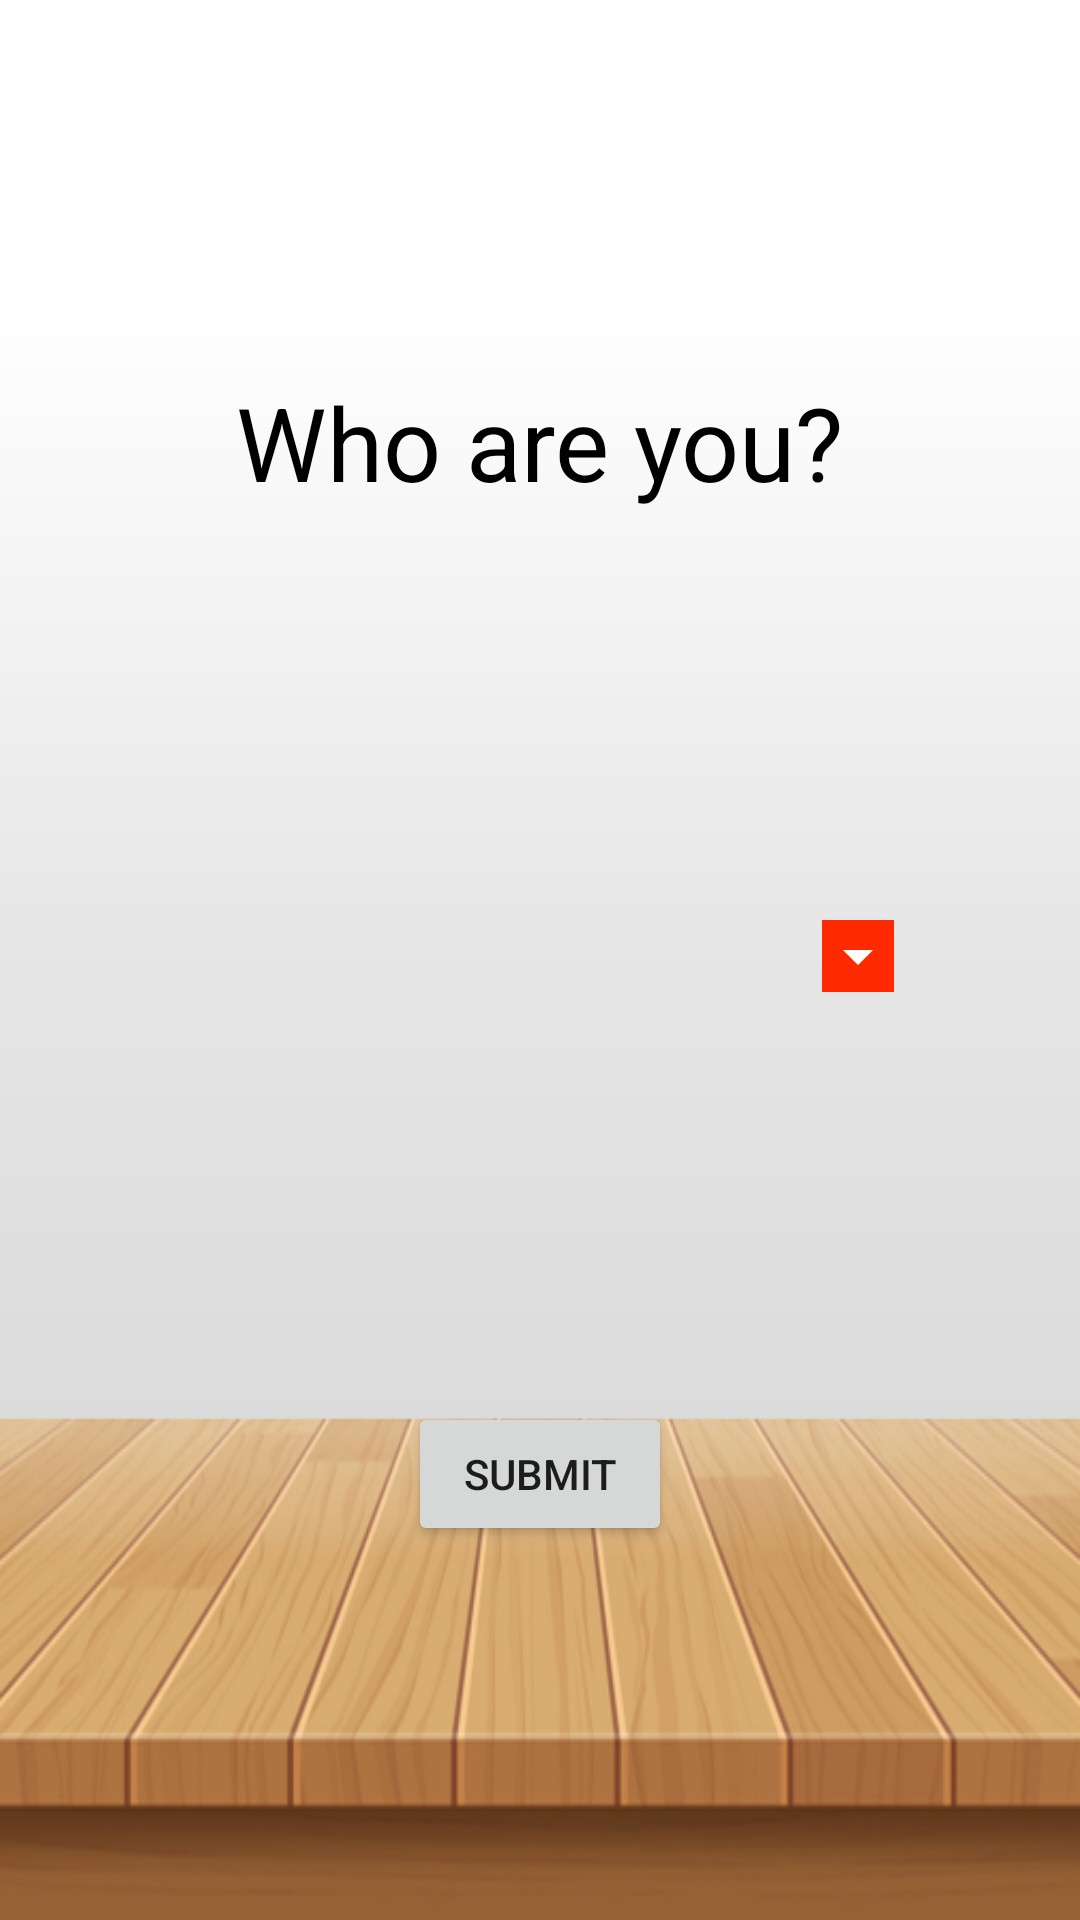

This screen was rendered from an Android layout file. Write that file and the resources it references.
<!-- AndroidManifest.xml: application theme Theme.BabySitBook -->
<!-- res/layout/first_login.xml -->
<?xml version="1.0" encoding="utf-8"?>
<androidx.constraintlayout.widget.ConstraintLayout xmlns:android="http://schemas.android.com/apk/res/android"
    xmlns:app="http://schemas.android.com/apk/res-auto"
    android:layout_width="match_parent"
    android:layout_height="match_parent"
    android:background="@drawable/deck_background">

    <TextView
        android:id="@+id/Title"
        android:layout_width="wrap_content"
        android:layout_height="wrap_content"
        android:text="@string/who_are_you"
        android:textColor="@color/black"
        android:textSize="34sp"
        app:layout_constraintBottom_toTopOf="@+id/profileSpinner"
        app:layout_constraintStart_toStartOf="parent"
        app:layout_constraintEnd_toEndOf="parent"
        app:layout_constraintTop_toTopOf="parent" />

    <Spinner
        android:id="@+id/profileSpinner"
        android:layout_width="match_parent"
        android:layout_height="wrap_content"
        android:layout_marginHorizontal="50dp"
        android:backgroundTint="@color/red"
        android:backgroundTintMode="add"
        android:minHeight="48dp"
        app:layout_constraintBottom_toTopOf="@+id/submitBtn"
        app:layout_constraintEnd_toEndOf="parent"
        app:layout_constraintStart_toStartOf="parent"
        app:layout_constraintTop_toBottomOf="@+id/Title" />

    <Button
        android:id="@+id/submitBtn"
        android:layout_width="wrap_content"
        android:layout_height="wrap_content"
        android:text="@string/submit"
        app:layout_constraintBottom_toBottomOf="parent"
        app:layout_constraintEnd_toEndOf="parent"
        app:layout_constraintStart_toStartOf="parent"
        app:layout_constraintTop_toBottomOf="@+id/profileSpinner" />
</androidx.constraintlayout.widget.ConstraintLayout>
<!-- resources referenced by this layout -->
<resources>
  <color name="black">#FF000000</color>
  <color name="red">#FF2A00</color>
  <!-- drawable deck_background: png bitmap (drawable, 96246 bytes) -->
  <string name="submit">Submit</string>
  <string name="who_are_you">Who are you?</string>
  <style name="Theme.BabySitBook" parent="Theme.MaterialComponents.DayNight.DarkActionBar">
          
          <item name="colorPrimary">@color/red</item>
          <item name="colorPrimaryVariant">@color/black</item>
          <item name="colorOnPrimary">@color/white</item>
          
          <item name="colorSecondary">@color/red</item>
          <item name="colorSecondaryVariant">@color/black</item>
          <item name="colorOnSecondary">@color/white</item>
          
          <item name="android:statusBarColor" tools:targetApi="l">?attr/colorPrimaryVariant</item>
          
      </style>
  <color name="white">#FFFFFFFF</color>
</resources>
